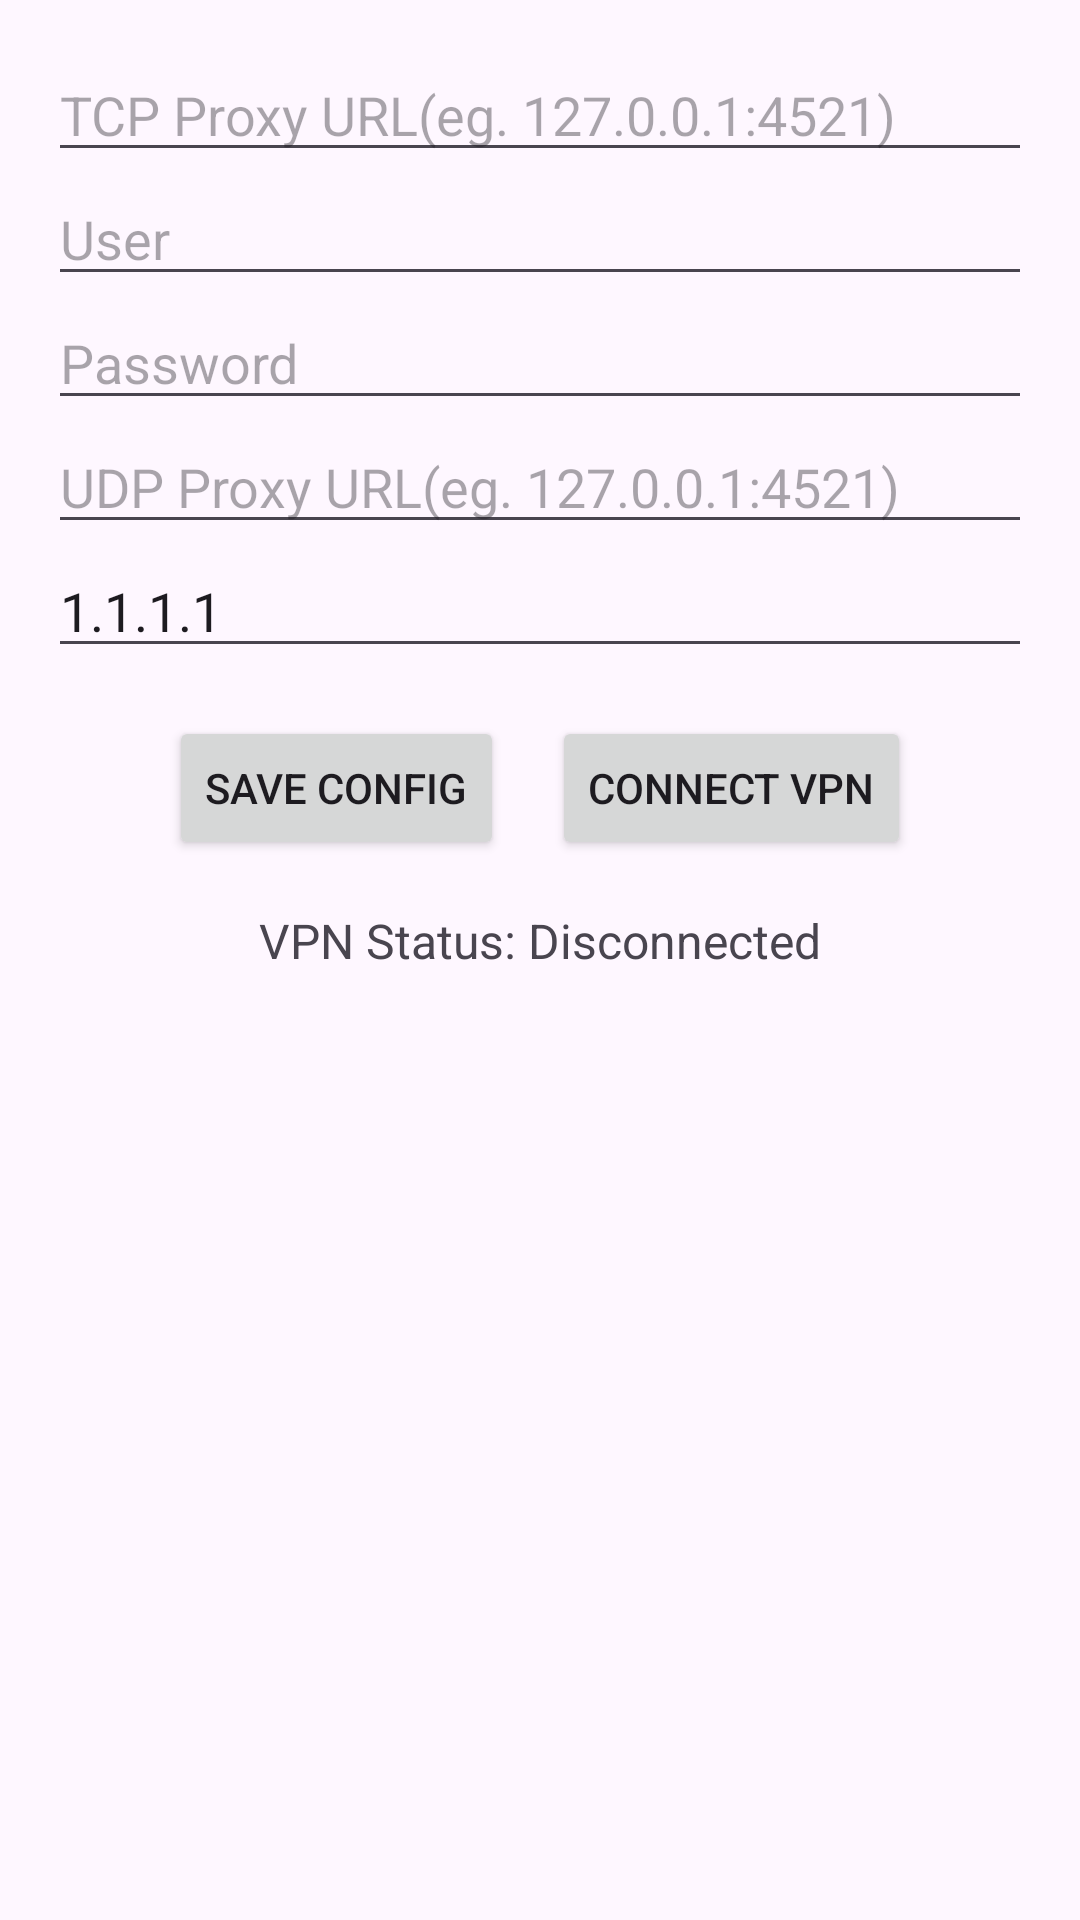

Reconstruct the res/layout file that produces this screen, plus the resources it refers to.
<!-- AndroidManifest.xml: application theme Theme.Chimneyandroid -->
<!-- res/layout/fragment_vpn.xml -->
<LinearLayout xmlns:android="http://schemas.android.com/apk/res/android"
    xmlns:tools="http://schemas.android.com/tools"
    android:layout_width="match_parent"
    android:layout_height="match_parent"
    android:orientation="vertical"
    android:padding="16dp"
    tools:context=".VPNFragment">

    <EditText
        android:id="@+id/tcp_proxy_url"
        android:layout_width="match_parent"
        android:layout_height="wrap_content"
        android:hint="TCP Proxy URL(eg. 127.0.0.1:4521)"
        android:importantForAutofill="no"
        android:text=""
        android:inputType="textUri" />

    
    <EditText
        android:id="@+id/user"
        android:layout_width="match_parent"
        android:layout_height="wrap_content"
        android:hint="User"
        android:text=""
        android:importantForAutofill="no"
        android:inputType="text" />

    
    <EditText
        android:id="@+id/pass"
        android:layout_width="match_parent"
        android:layout_height="wrap_content"
        android:hint="Password"
        android:importantForAutofill="no"
        android:text="" />

    <EditText
        android:id="@+id/udp_proxy_url"
        android:layout_width="match_parent"
        android:layout_height="wrap_content"
        android:hint="UDP Proxy URL(eg. 127.0.0.1:4521)"
        android:text=""
        android:importantForAutofill="no"
        android:inputType="textUri" />

    <EditText
        android:id="@+id/dns_address"
        android:layout_width="match_parent"
        android:layout_height="wrap_content"
        android:hint="DNS Address(eg. 1.1.1.1)"
        android:text="1.1.1.1"
        android:importantForAutofill="no"
        android:inputType="textUri" />

    <LinearLayout
        android:layout_width="match_parent"
        android:layout_height="wrap_content"
        android:layout_marginTop="16dp"
        android:gravity="center"
        android:orientation="horizontal">

        <Button
            android:id="@+id/save_button"
            android:layout_width="wrap_content"
            android:layout_height="wrap_content"
            android:text="Save Config" />

        <Button
            android:id="@+id/connect_button"
            android:layout_width="wrap_content"
            android:layout_height="wrap_content"
            android:layout_marginStart="16dp"
            android:text="Connect VPN" />
    </LinearLayout>

    <TextView
        android:id="@+id/vpn_status"
        android:layout_width="wrap_content"
        android:layout_height="wrap_content"
        android:layout_gravity="center_horizontal"
        android:layout_marginTop="16dp"
        android:text="VPN Status: Disconnected"
        android:textSize="16sp" />

</LinearLayout>
<!-- resources referenced by this layout -->
<resources>
  <style name="Theme.Chimneyandroid" parent="Base.Theme.Chimneyandroid" />
  <style name="Base.Theme.Chimneyandroid" parent="Theme.Material3.DayNight.NoActionBar">
          
          
      </style>
</resources>
